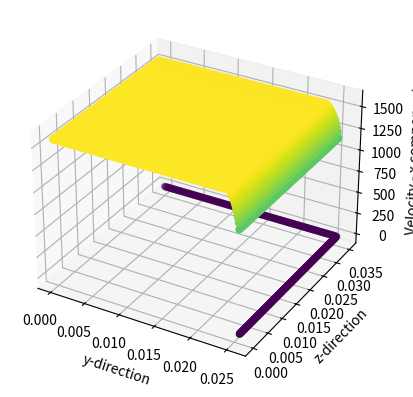

The script that saved this image:
import numpy as np
import matplotlib.pyplot as plt
from mpl_toolkits.mplot3d import Axes3D

y_len = 0.025695
z_len = 0.035
delta = 0.0015  # Boundary layer
grid = 0.0001   # Spacing between points

#   Inlet conditions 
u_max = 1570.19
gamma = 1.32
p_tot = 1.3e6
t_tot = 2000
m_max = 2.5
u_sonic = u_max/m_max

Ny = round(y_len/grid)-1
Nz = round(z_len/grid)-1
N = (Ny+1)*(Nz+1)

x = np.zeros((N))
y = np.zeros((Ny+1))
z = np.zeros((Nz+1))

for i in range(0,Ny):
    y[i] = i*grid
y[Ny] = y_len

for i in range(0,Nz):
    z[i] = i*grid
z[Nz] = z_len

vel = np.zeros((N,3))
vel[:,0] = u_max
co_ord = np.zeros((N,3))

for i in range(0,Nz+1):
    if z[i]<=(z_len-delta):
        for j in range(0,Ny+1):
            if y[j]>=(y_len-delta):
                vel[i*(Ny+1)+j][0] = u_max*((y_len-y[j])/delta)**(1/7)
            co_ord[i*(Ny+1)+j][1] = y[j]
            co_ord[i*(Ny+1)+j][2] = z[i]
    else:
        for j in range(0,Ny+1):
            vel[i*(Ny+1)+j][0] = u_max*((z_len-z[i])/delta)**(1/7)
            if (y_len-y[j])<(z_len-z[i]):
                vel[i*(Ny+1)+j][0] = u_max*((y_len-y[j])/delta)**(1/7)
            co_ord[i*(Ny+1)+j][1] = y[j]
            co_ord[i*(Ny+1)+j][2] = z[i]


result = np.zeros((N,8))
result[:,0] = co_ord[:,0]
result[:,1] = co_ord[:,1]
result[:,2] = co_ord[:,2]
result[:,3] = vel[:,0]
result[:,4] = vel[:,1]
result[:,5] = vel[:,2]

for i in range(0,N):
    m = vel[i][0]/u_sonic
    denom = 1+(gamma-1)*0.5*m**2
    result[i][6] = p_tot/denom**(gamma/(gamma-1))
    result[i][7] = t_tot/denom

np.savetxt("vel_profile.dat",result, delimiter=",")

fig = plt.figure()
ax = fig.add_subplot(111, projection='3d')
ax.scatter(result[:,1],result[:,2],result[:,3],c=result[:,3])
ax.set_xlabel('y-direction')
ax.set_ylabel('z-direction')
ax.set_zlabel('Velocity - x component')
plt.savefig('vel_profile.png')